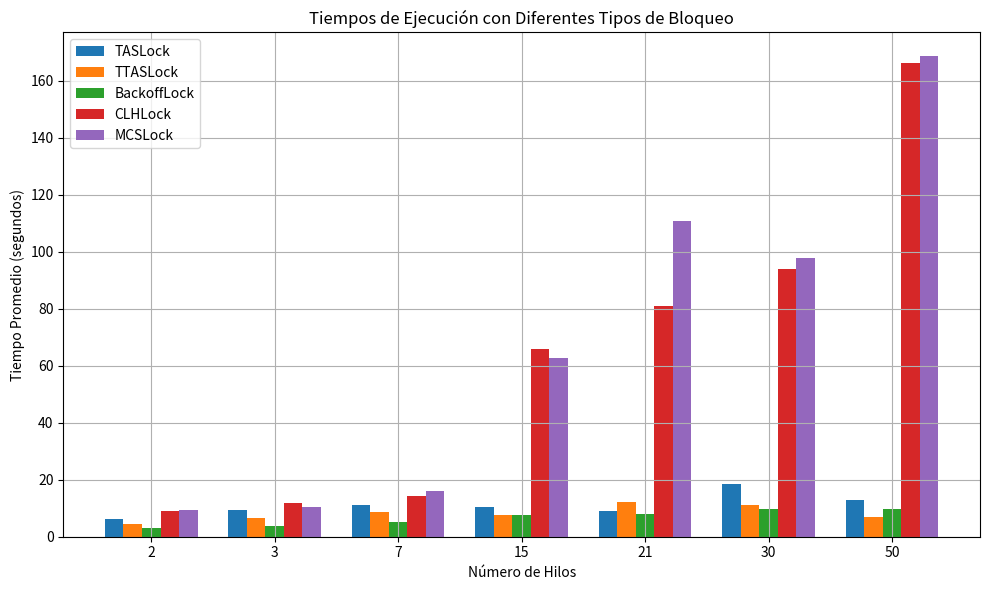

Generate this figure with matplotlib:

import matplotlib.pyplot as plt
import numpy as np




# [redacted]
taslock_times = [6.324, 9.242, 11.032, 10.502, 9.015, 18.574, 12.798]
ttaslock_times = [4.33, 6.453, 8.589, 7.636, 12.239, 10.956, 6.806 ]
backofflock_times = [ 2.994, 3.808, 5.329, 7.636, 7.941, 9.665, 9.548]
clhlock_times = [9.141, 11.856, 14.423,  65.677, 80.883, 93.745, 166.19]
mcslock_times = [9.279, 10.355, 15.869, 62.72, 110.825,97.667,168.446]


# [redacted]
"""taslock_times = [2.899, 3.385, 6.114, 11.49, 15.692, 16.37, 16.876]
ttaslock_times = [2.493, 4.861, 7.772, 9.590, 14.297, 10.838, 11.471]
backofflock_times = [3.247, 3.885, 4.412, 4.862, 4.831, 5.267, 6.21]
clhlock_times = [6.280, 8.546, 12.113, 18.344, 66, 81.6, 137.4]
mcslock_times = [6.580, 6.691, 11.239, 16.524, 58.915,80.4,136.2]"""

# [redacted]

"""taslock_times = [8.306, 7.777, 21.897, 44.313, 56.648, 91.013, 68.88]
ttaslock_times = [8.486, 12.174, 17.511, 31.783, 67.418, 44.652, 73.772]
backofflock_times = [4.908, 5.367, 6.477, 11.365, 6.883, 7.986, 10.408]
clhlock_times = [20.446, 27.99, 31.738, 35.565, 119.78, 203.737, 326.793]
mcslock_times = [21.345, 24.117, 29.487, 30.837, 117.491, 200.855, 326.452]
"""
# Ejemplo de cantidades de hilos
num_threads_list = [2, 3, 7, 15, 21, 30, 50]

# Ancho de las barras
bar_width = 0.15

# Índices para las barras
index = np.arange(len(num_threads_list))

# Graficar los tiempos de ejecución con barras
plt.figure(figsize=(10, 6))

plt.bar(index, taslock_times, bar_width, label='TASLock')
plt.bar(index + bar_width, ttaslock_times, bar_width, label='TTASLock')
plt.bar(index + 2 * bar_width, backofflock_times, bar_width, label='BackoffLock')
plt.bar(index + 3 * bar_width, clhlock_times, bar_width, label='CLHLock')
plt.bar(index + 4 * bar_width, mcslock_times, bar_width, label='MCSLock')

plt.xlabel('Número de Hilos')
plt.ylabel('Tiempo Promedio (segundos)')
plt.title('Tiempos de Ejecución con Diferentes Tipos de Bloqueo')
plt.xticks(index + 2 * bar_width, num_threads_list)
plt.legend()
plt.grid()

plt.tight_layout()
plt.show()
